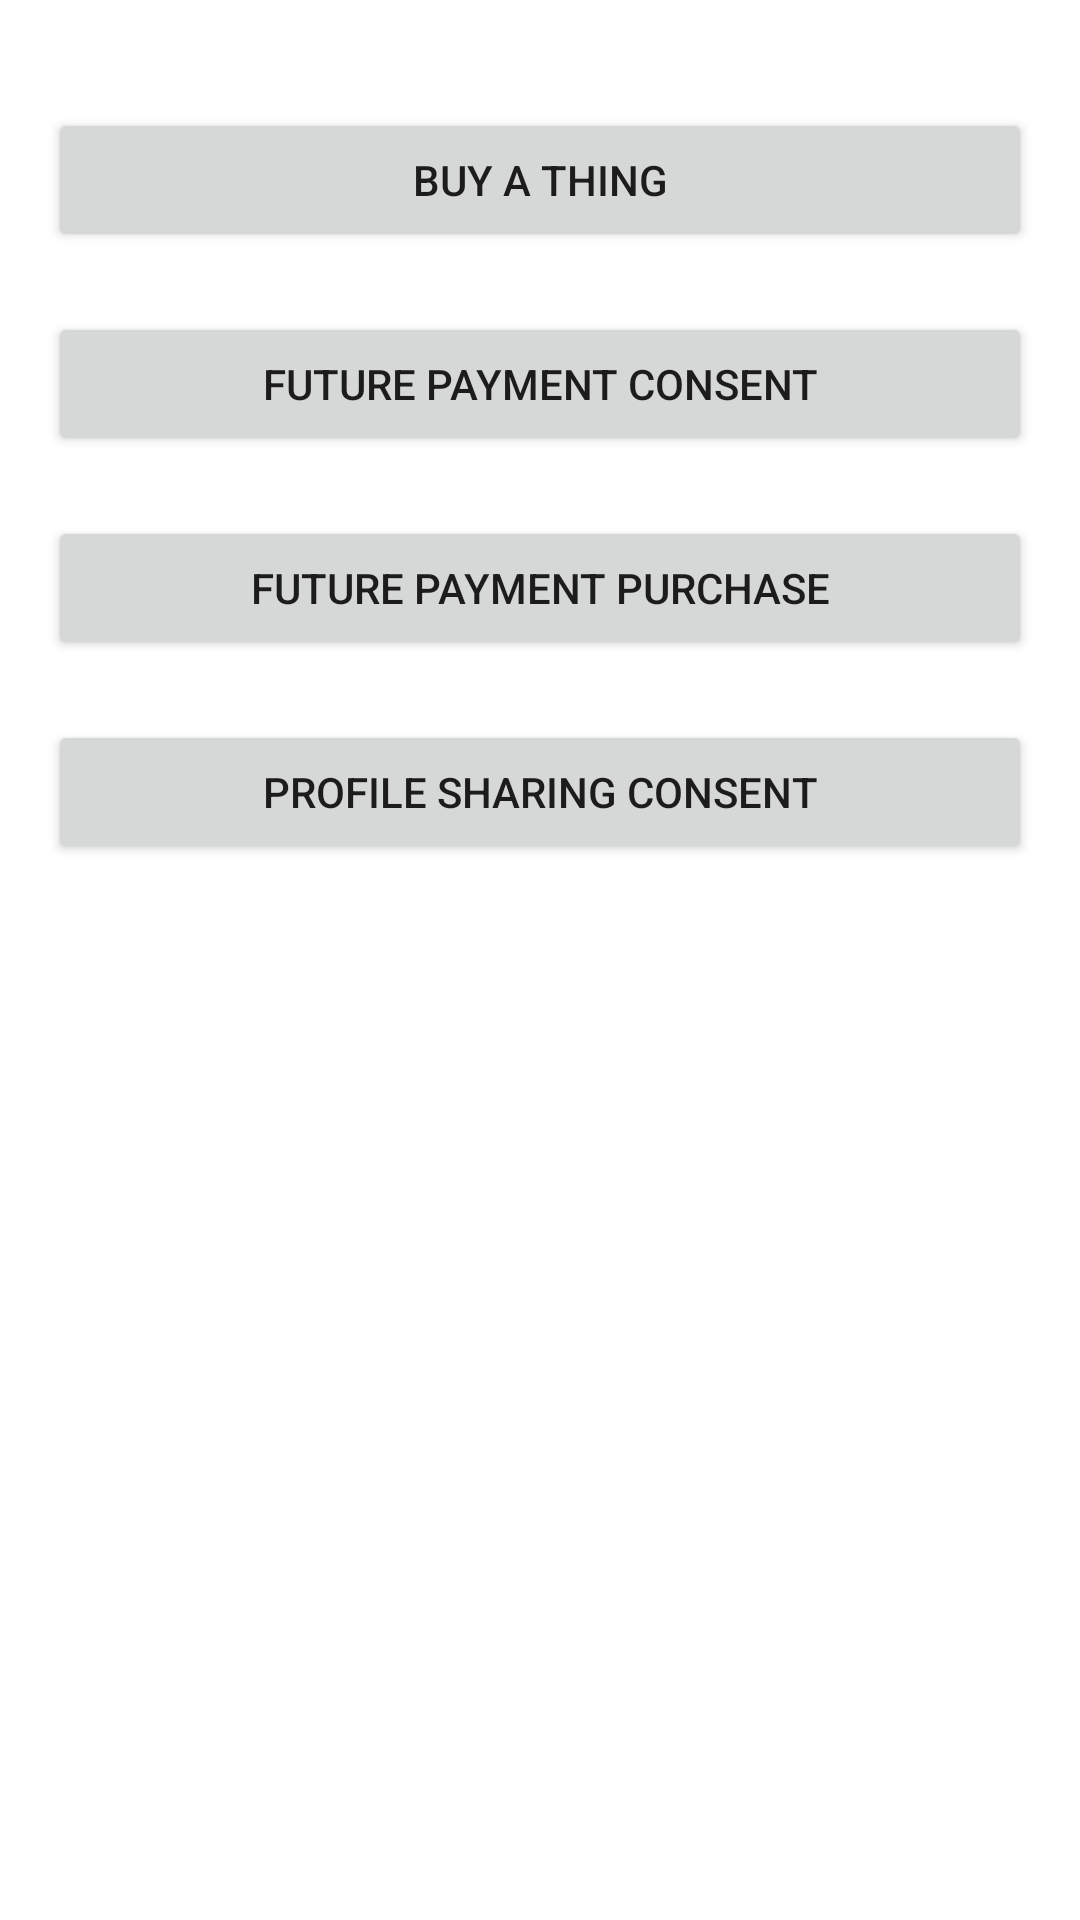

This screen was rendered from an Android layout file. Write that file and the resources it references.
<!-- AndroidManifest.xml: application theme AppTheme -->
<!-- res/layout/layout_paypal.xml -->
<?xml version="1.0" encoding="utf-8"?>
<RelativeLayout xmlns:android="http://schemas.android.com/apk/res/android"
    xmlns:tools="http://schemas.android.com/tools"
    android:layout_width="match_parent"
    android:layout_height="match_parent"
    android:paddingBottom="@dimen/activity_vertical_margin"
    android:paddingLeft="@dimen/activity_horizontal_margin"
    android:paddingRight="@dimen/activity_horizontal_margin"
    android:paddingTop="@dimen/activity_vertical_margin"
    tools:context=".SampleActivity" >

    <LinearLayout
        android:id="@+id/wrapper"
        android:layout_width="match_parent"
        android:layout_height="match_parent"
        android:layout_alignParentRight="true"
        android:layout_centerVertical="true"
        android:orientation="vertical" >

        <Button
            android:id="@+id/buyItBtn"
            android:layout_width="match_parent"
            android:layout_height="wrap_content"
            android:layout_marginTop="20dp"
            android:onClick="onBuyPressed"
            android:text="Buy a Thing" />

        <Button
            android:id="@+id/futurePaymentBtn"
            android:layout_width="match_parent"
            android:layout_height="wrap_content"
            android:layout_marginTop="20dp"
            android:onClick="onFuturePaymentPressed"
            android:text="Future Payment Consent" />

        <Button
            android:id="@+id/futurePaymentPurchaseBtn"
            android:layout_width="match_parent"
            android:layout_height="wrap_content"
            android:layout_marginTop="20dp"
            android:onClick="onFuturePaymentPurchasePressed"
            android:text="Future Payment Purchase" />

        <Button
            android:id="@+id/profileSharingBtn"
            android:layout_width="match_parent"
            android:layout_height="wrap_content"
            android:layout_marginTop="20dp"
            android:onClick="onProfileSharingPressed"
            android:text="Profile Sharing Consent" />
    </LinearLayout>

</RelativeLayout>
<!-- resources referenced by this layout -->
<resources>
  <dimen name="activity_horizontal_margin">16dp</dimen>
  <dimen name="activity_vertical_margin">16dp</dimen>
  <style name="AppTheme" parent="AppTheme.Base">
          
      </style>
  <style name="AppTheme.Base" parent="Theme.AppCompat.Light.NoActionBar">
          <item name="colorPrimary">@color/color_blanco</item>
          <item name="colorPrimaryDark">@color/color_principal</item>
          <item name="colorAccent">@color/color_blanco</item>
          <item name="android:windowBackground">@android:color/white</item>
      </style>
  <color name="color_blanco">#FFF</color>
  <color name="color_principal">#FF9800</color>
</resources>
